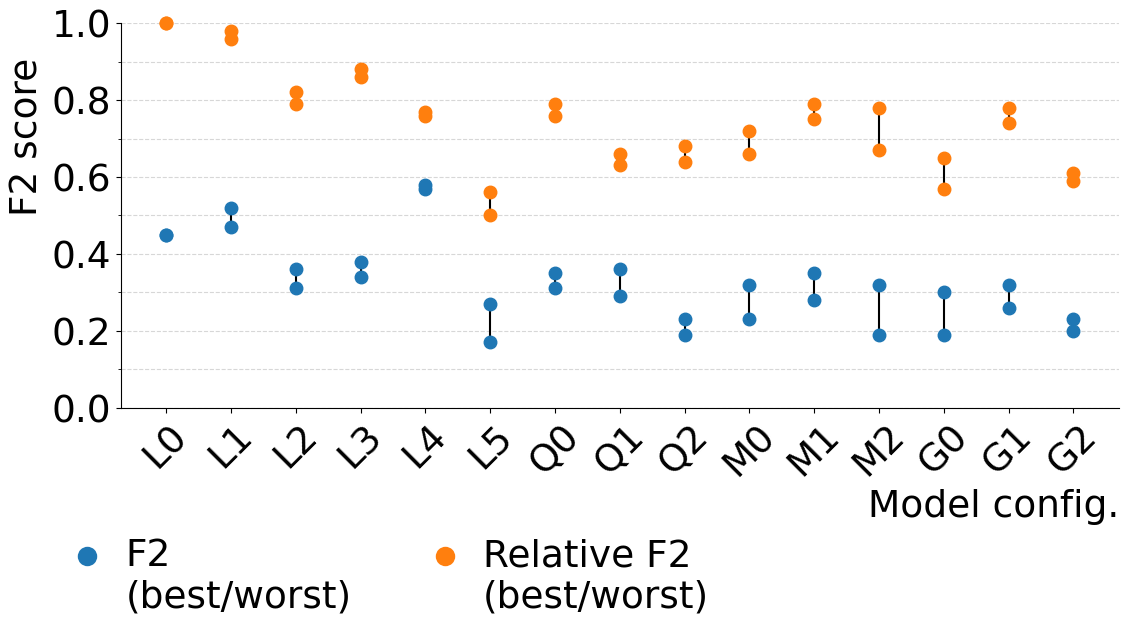

Recreate this plot in Python. (Note: this script raises an exception after producing the figure.)
import matplotlib.pyplot as plt
import numpy as np
from matplotlib.lines import Line2D
import matplotlib.patches as mpatches
from matplotlib.ticker import MultipleLocator
from matplotlib.legend_handler import HandlerBase

# Labels for the categories
labels = ['L0', 'L1', 'L2', 'L3', 'L4', 'L5', 'Q0', 'Q1', 'Q2', 'M0', 'M1', 'M2', 'G0', 'G1', 'G2']
x = np.arange(len(labels))

# F2 and F2-synthetic worst/best values
f2_worst = np.array([0.45, 0.47, 0.31, 0.34, 0.57, 0.17, 0.31, 0.29, 0.19, 0.23, 0.28, 0.19, 0.19, 0.26, 0.20, 0.18])
f2_best = np.array([0.45, 0.52, 0.36, 0.38, 0.58, 0.27, 0.35, 0.36, 0.23, 0.32, 0.35, 0.32, 0.30, 0.32, 0.23, 0.22])
f2s_worst = np.array([1.00, 0.96, 0.79, 0.86, 0.76, 0.50, 0.76, 0.63, 0.64, 0.66, 0.75, 0.67, 0.57, 0.74, 0.59, 0.64])
f2s_best = np.array([1.00, 0.98, 0.82, 0.88, 0.77, 0.56, 0.79, 0.66, 0.68, 0.72, 0.79, 0.78, 0.65, 0.78, 0.61, 0.69])

# Font config
plt.rcParams.update({
  'font.family': 'Times New Roman',
  'font.size': 27,
  'axes.labelsize': 27,
  'xtick.labelsize': 27,
  'ytick.labelsize': 27,
  'legend.fontsize': 27
})

# Plotting function for aligned dumbbells with larger dots
def draw_aligned_dumbbells(ax, positions, low, high, line_color, low_color, high_color, label):
  for x_pos, lo, hi in zip(positions, low, high):
    ax.plot([x_pos, x_pos], [lo, hi], color=line_color, linewidth=1.5)
    ax.plot(x_pos, lo, marker='o', color=low_color, markersize=9, clip_on=False)
    ax.plot(x_pos, hi, marker='o', color=high_color, markersize=9, clip_on=False)
  ax.plot([], [], color=line_color, marker='o', markerfacecolor=high_color,
      markeredgecolor=line_color, linestyle='None', label=label)

# Create the figure
fig, ax = plt.subplots(figsize=(12, 7.5))

# Draw dumbbells
draw_aligned_dumbbells(ax, x, f2_worst, f2_best, 'black', '#1f77b4', '#1f77b4', 'F2')
draw_aligned_dumbbells(ax, x, f2s_worst, f2s_best, 'black', '#ff7f0e', '#ff7f0e', 'F2-synthetic')

# Formatting axes
ax.set_xticks(x)
ax.set_xticklabels(labels, rotation=45)
ax.set_ylabel('F2 score', ha='left', x=1.0)
ax.set_xlabel('Model config.', ha='right', x=1.0)
ax.set_ylim(0, 1.00)
ax.spines['top'].set_visible(False)
ax.spines['right'].set_visible(False)

ax.set_yticks(np.arange(0, 1.01, 0.2))
ax.yaxis.set_minor_locator(MultipleLocator(0.1))
ax.grid(which='minor', axis='y', linestyle='--', alpha=0.5)
ax.grid(which='major', axis='y', linestyle='--', alpha=0.5)

# Custom handler to align marker with the first line of text
class HandlerDotAlignFirstLine(HandlerBase):
    def create_artists(self, legend, orig_handle,
                       x0, y0, width, height, fontsize, trans):
        center = y0 + 1.3 * height  # shift up
        p = plt.Line2D([x0+40], [center],
                       linestyle='None',
                       marker='o',
                       markersize=14,
                       markerfacecolor=orig_handle.get_markerfacecolor(),
                       markeredgecolor='none',
                       transform=trans)
        return [p]

# Create dummy handles
f2_handle = Line2D([0], [0], marker='o', color='w',
                   markerfacecolor='#1f77b4', markersize=14,
                   label='F2\n(best/worst)')
f2s_handle = Line2D([0], [0], marker='o', color='w',
                    markerfacecolor='#ff7f0e', markersize=14,
                    label='Relative F2\n(best/worst)')

# Legend with custom handler
ax.legend(
    handles=[f2_handle, f2s_handle],
    handler_map={f2_handle: HandlerDotAlignFirstLine(),
                 f2s_handle: HandlerDotAlignFirstLine()},
    loc='upper center',
    bbox_to_anchor=(0.25, -0.25),
    ncol=2,
    frameon=False,
    handletextpad=0.5,  # reduce space between dot and text
    borderpad=0.4,
    columnspacing=1.0,
    labelspacing=1.0
)

# Save and display
plt.tight_layout()
plt.savefig("../../results/graph/results_figure_a.png", dpi=300)
#plt.show()
